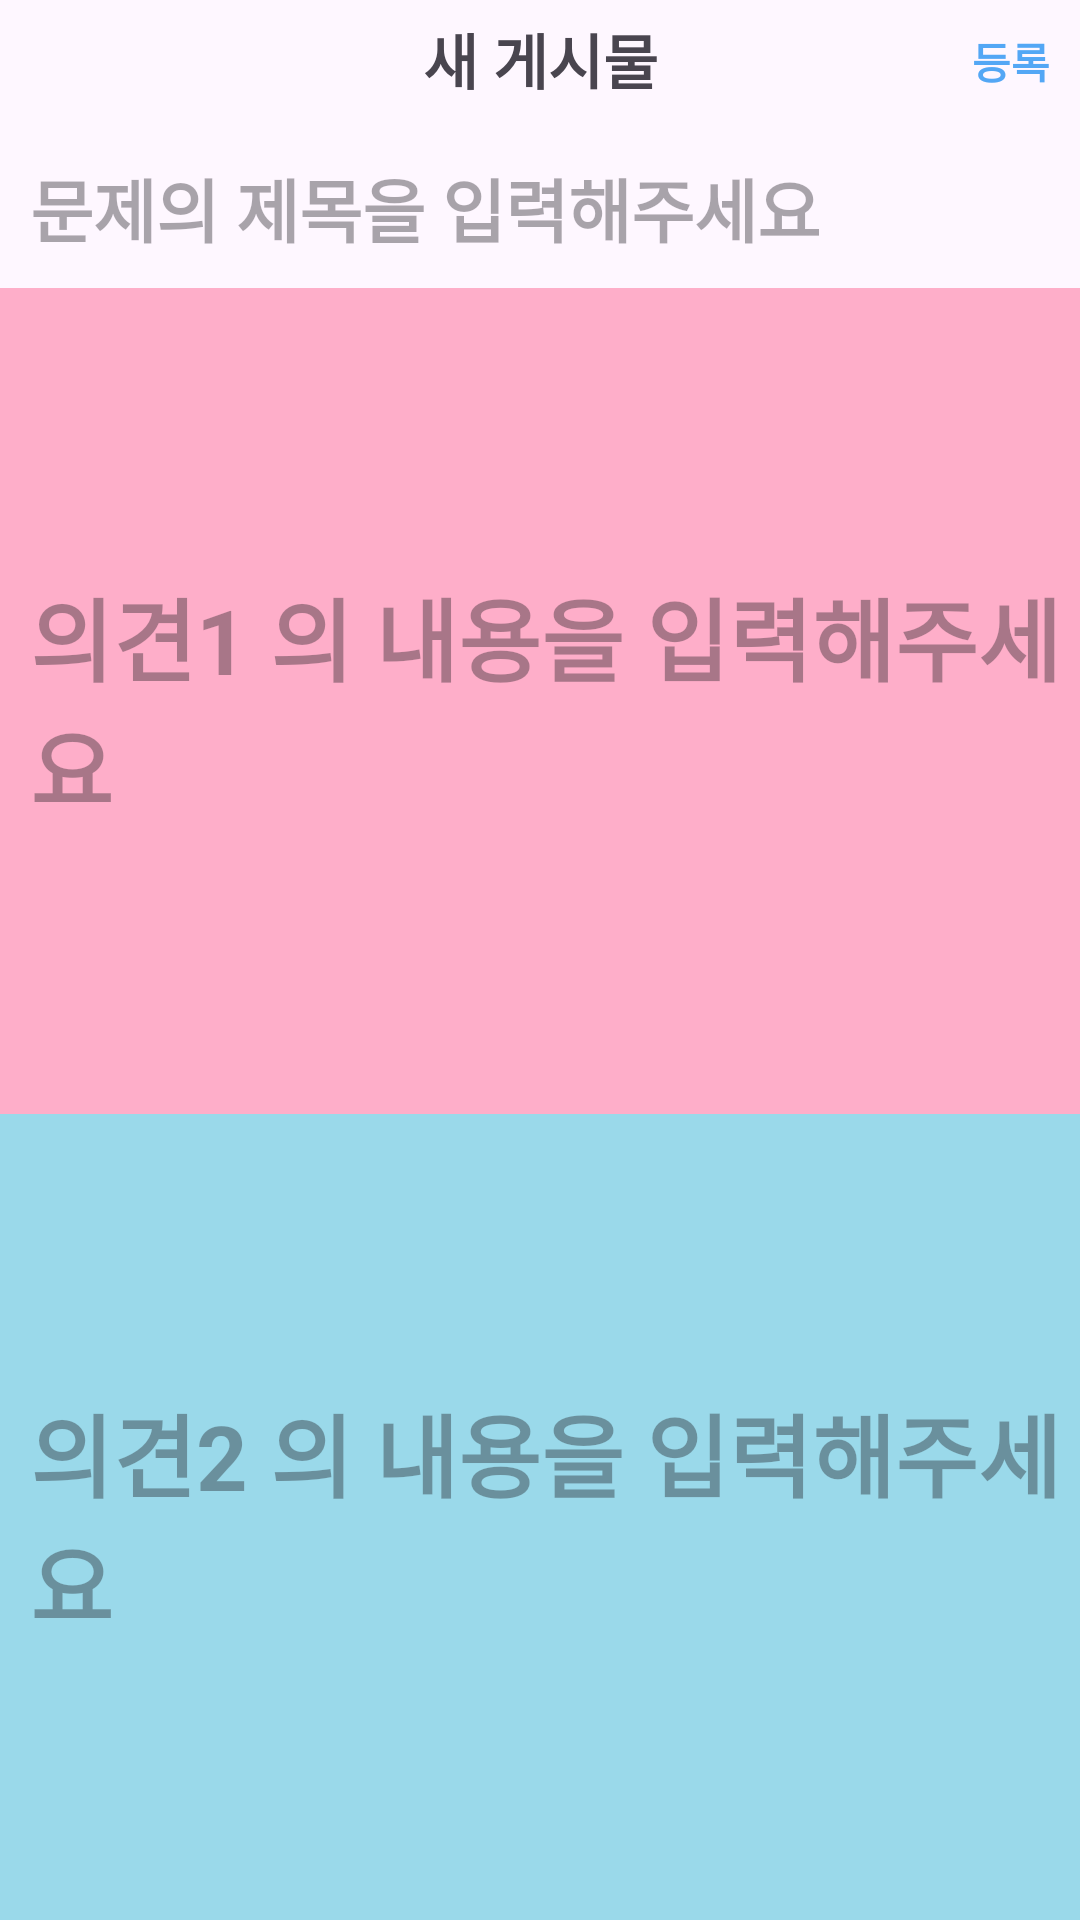

Here is an Android app screen rendered from its layout file. Give the layout XML and the strings, colors and styles it references.
<!-- AndroidManifest.xml: application theme Theme.MZCommunity -->
<!-- res/layout/activity_posting_versus.xml -->
<?xml version="1.0" encoding="utf-8"?>
<androidx.constraintlayout.widget.ConstraintLayout xmlns:android="http://schemas.android.com/apk/res/android"
    xmlns:app="http://schemas.android.com/apk/res-auto"
    xmlns:tools="http://schemas.android.com/tools"
    android:layout_width="match_parent"
    android:layout_height="match_parent"
    tools:context="ui.posting.versusboard.PostingVersusActivity">

    <ImageView
        android:id="@+id/arrowBack"
        android:layout_width="wrap_content"
        android:layout_height="wrap_content"
        android:layout_marginLeft="10dp"
        android:layout_marginTop="10dp"
        android:background="@drawable/baseline_arrow_back_24"
        app:layout_constraintStart_toStartOf="parent"
        app:layout_constraintTop_toTopOf="parent" />

    <TextView
        android:id="@+id/textView2"
        android:layout_width="wrap_content"
        android:layout_height="wrap_content"
        android:layout_marginTop="5dp"
        android:gravity="center"
        android:text="@string/new_posting"
        android:textSize="20sp"
        android:textStyle="bold"
        app:layout_constraintEnd_toEndOf="parent"
        app:layout_constraintStart_toStartOf="parent"
        app:layout_constraintTop_toTopOf="parent"></TextView>

    <EditText
        android:id="@+id/inputTitle"
        android:layout_width="match_parent"
        android:layout_height="wrap_content"
        android:background="@null"
        android:hint="@string/inputTitle"
        android:textStyle="bold"
        android:textColor="@color/black"
        android:textSize="23sp"
        android:layout_marginLeft="10dp"
        android:layout_marginBottom="10dp"
        app:layout_constraintBottom_toTopOf="@+id/choice1"
        app:layout_constraintEnd_toEndOf="parent"
        app:layout_constraintStart_toStartOf="parent" />

    <TextView
        android:id="@+id/posting"
        android:layout_width="wrap_content"
        android:layout_height="wrap_content"
        android:text="@string/posting"
        android:textColor="@color/theme"
        android:textStyle="bold"
        android:layout_marginTop="10dp"
        android:layout_marginRight="10dp"
        app:layout_constraintEnd_toEndOf="parent"
        app:layout_constraintTop_toTopOf="parent" />

    <LinearLayout
        android:id="@+id/choice1"
        android:layout_width="match_parent"
        android:layout_height="0dp"
        android:background="@color/pink"
        app:layout_constraintBottom_toTopOf="@+id/guideline2"
        app:layout_constraintEnd_toEndOf="parent"
        app:layout_constraintStart_toStartOf="parent"
        app:layout_constraintTop_toTopOf="@+id/guideline1" />

    <EditText
        android:id="@+id/inputOpinion1"
        android:layout_width="match_parent"
        android:layout_height="wrap_content"
        android:layout_marginLeft="10dp"
        android:background="@null"
        android:hint="@string/opinion1Hint"
        android:textColor="@color/black"
        android:textSize="30sp"
        android:textStyle="bold"
        app:layout_constraintBottom_toBottomOf="@+id/choice1"
        app:layout_constraintEnd_toEndOf="parent"
        app:layout_constraintStart_toStartOf="parent"
        app:layout_constraintTop_toTopOf="@+id/choice1" />

    <LinearLayout
        android:id="@+id/choice2"
        android:layout_width="match_parent"
        android:layout_height="0dp"
        android:background="@color/sky_blue"
        app:layout_constraintBottom_toBottomOf="parent"
        app:layout_constraintEnd_toEndOf="parent"
        app:layout_constraintStart_toStartOf="parent"
        app:layout_constraintTop_toBottomOf="@+id/choice1" />

    <EditText
        android:id="@+id/inputOpinion2"
        android:layout_width="match_parent"
        android:layout_height="wrap_content"
        android:layout_marginLeft="10dp"
        android:background="@null"
        android:hint="@string/opinion2Hint"
        android:textColor="@color/black"
        android:textSize="30sp"
        android:textStyle="bold"
        app:layout_constraintBottom_toBottomOf="@+id/choice2"
        app:layout_constraintEnd_toEndOf="parent"
        app:layout_constraintStart_toStartOf="parent"
        app:layout_constraintTop_toBottomOf="@+id/choice1" />

    <androidx.constraintlayout.widget.Guideline
        android:id="@+id/guideline1"
        android:layout_width="wrap_content"
        android:layout_height="wrap_content"
        android:orientation="horizontal"
        app:layout_constraintGuide_percent="0.15" />

    <androidx.constraintlayout.widget.Guideline
        android:id="@+id/guideline2"
        android:layout_width="wrap_content"
        android:layout_height="wrap_content"
        android:orientation="horizontal"
        app:layout_constraintGuide_percent="0.58" />



</androidx.constraintlayout.widget.ConstraintLayout>
<!-- resources referenced by this layout -->
<resources>
  <color name="black">#FF000000</color>
  <color name="pink">#FEAEC9</color>
  <color name="sky_blue">#9AD9EA</color>
      #EA9A9A
  <color name="theme">#53A7F5</color>
  <string name="inputTitle">문제의 제목을 입력해주세요</string>
  <string name="new_posting">새 게시물</string>
  <string name="opinion1Hint">의견1 의 내용을 입력해주세요</string>
  <string name="opinion2Hint">의견2 의 내용을 입력해주세요</string>
  <string name="posting">등록</string>
  <style name="Theme.MZCommunity" parent="Base.Theme.MZCommunity" />
  <style name="Base.Theme.MZCommunity" parent="Theme.Material3.DayNight.NoActionBar">
          
          
           <item name="colorPrimary">@color/theme</item>
      </style>
</resources>
